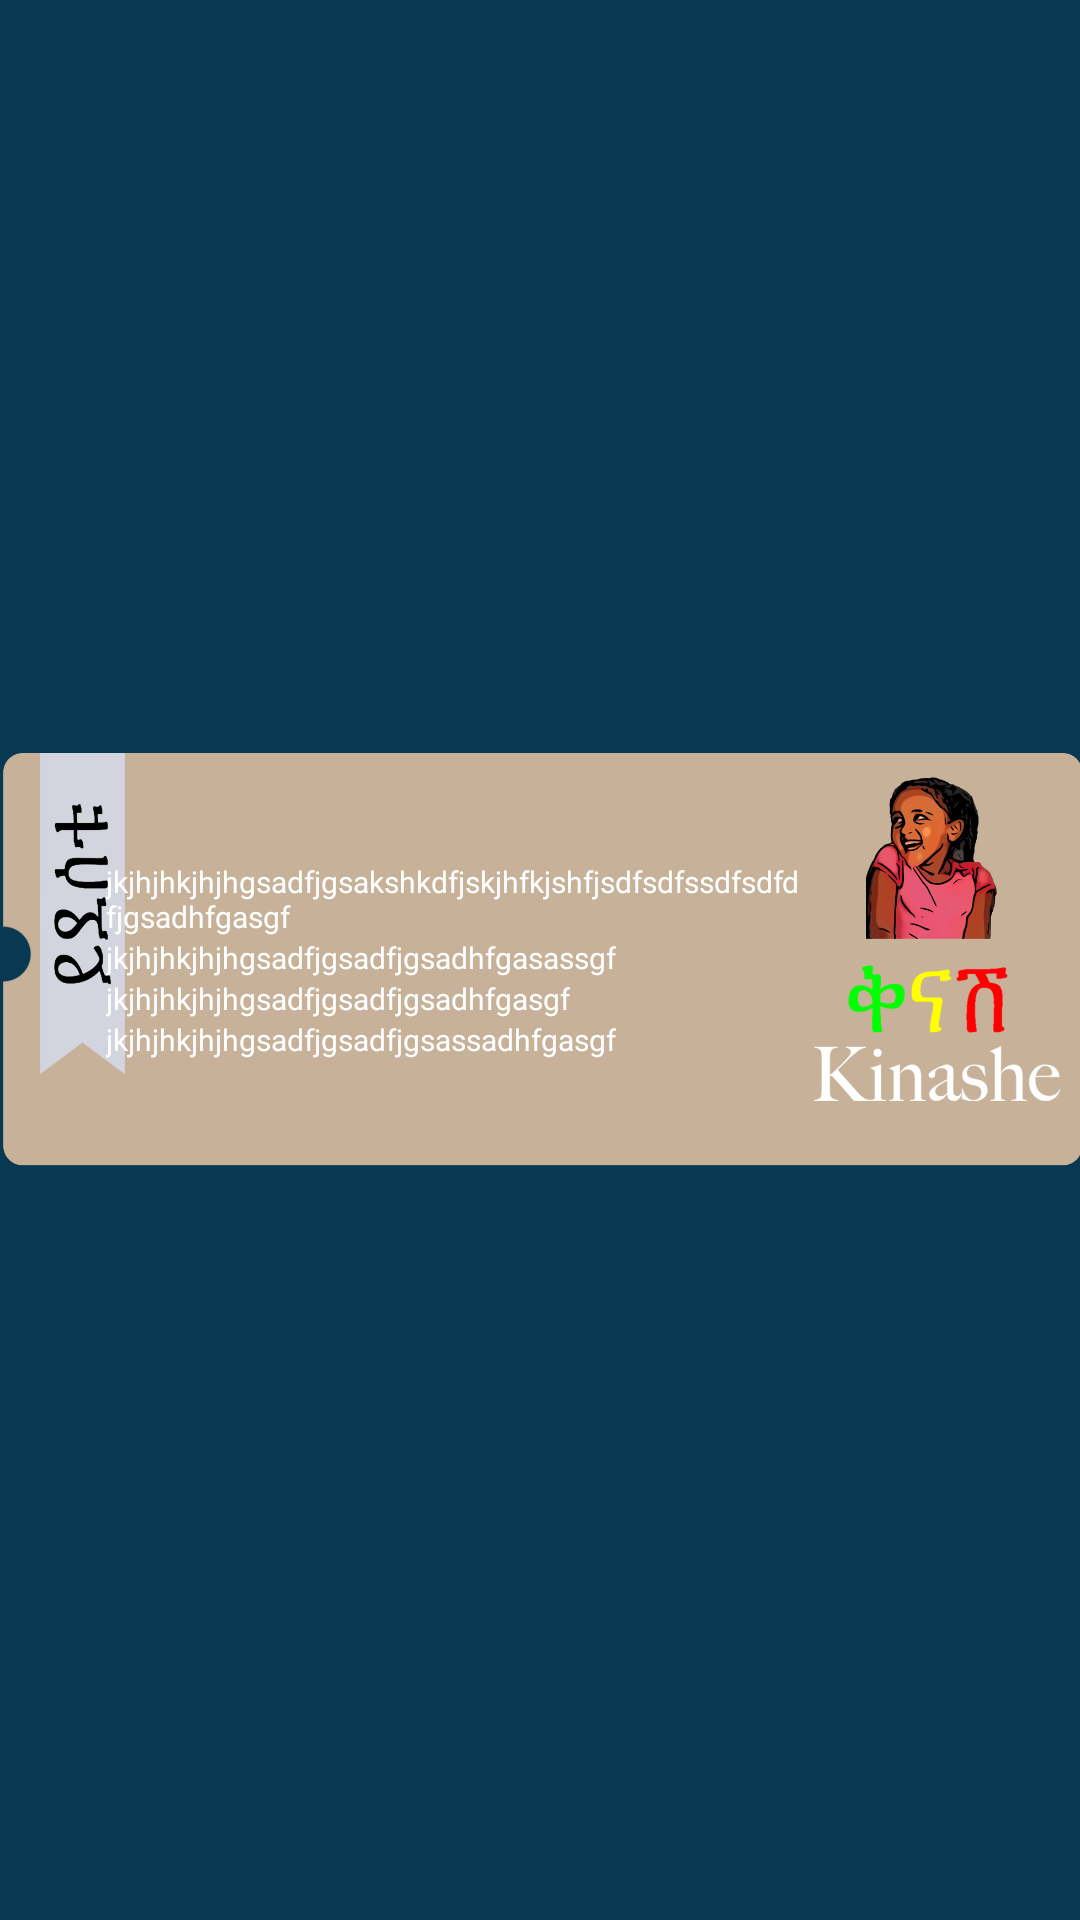

Write the Android layout XML for this screen, with the resource values it uses.
<!-- AndroidManifest.xml: application theme AppTheme -->
<!-- res/layout/layout_coupon.xml -->
<?xml version="1.0" encoding="utf-8"?>
<androidx.constraintlayout.widget.ConstraintLayout xmlns:android="http://schemas.android.com/apk/res/android"
    xmlns:app="http://schemas.android.com/apk/res-auto"
    android:layout_width="match_parent"
    android:layout_height="150dp"
    android:background="@color/darkBlue">

    <ImageView
        android:id="@+id/coupon"
        android:layout_width="match_parent"
        android:layout_height="match_parent"
        app:layout_constraintTop_toTopOf="parent"
        app:layout_constraintLeft_toLeftOf="parent"
        app:layout_constraintRight_toRightOf="parent"
        android:src="@drawable/coupon_background"></ImageView>

    <androidx.constraintlayout.widget.ConstraintLayout
        android:layout_height="wrap_content"
        android:layout_width="390dp"
        app:layout_constraintLeft_toLeftOf="parent"
        app:layout_constraintRight_toRightOf="parent"
        app:layout_constraintTop_toTopOf="parent"
        app:layout_constraintBottom_toBottomOf="parent">
        <androidx.constraintlayout.widget.ConstraintLayout
            android:layout_height="wrap_content"
            android:layout_width="0dp"
            app:layout_constraintWidth_percent=".6"
            android:layout_marginLeft="50dp"
            app:layout_constraintLeft_toLeftOf="parent"
            app:layout_constraintTop_toTopOf="parent"
            app:layout_constraintBottom_toBottomOf="parent">
        <TextView
            android:id="@+id/title"
            android:layout_width="wrap_content"
            android:layout_height="wrap_content"
            app:layout_constraintLeft_toLeftOf="parent"
            app:layout_constraintTop_toTopOf="parent"
            android:text="jkjhjhkjhjhgsadfjgsakshkdfjskjhfkjshfjsdfsdfssdfsdfdfjgsadhfgasgf"
            android:textColor="@color/white"
            android:textSize="10sp" />

        <TextView
            android:id="@+id/deal"
            android:layout_width="wrap_content"
            android:layout_height="wrap_content"
            app:layout_constraintLeft_toLeftOf="parent"
            app:layout_constraintTop_toBottomOf="@id/title"
            android:text="jkjhjhkjhjhgsadfjgsadfjgsadhfgasassgf"
            android:textColor="@color/white"
            android:textSize="10sp" />

        <TextView
            android:id="@+id/availability"
            android:layout_width="wrap_content"
            android:layout_height="wrap_content"
            app:layout_constraintLeft_toLeftOf="parent"
            app:layout_constraintTop_toBottomOf="@id/deal"
            android:text="jkjhjhkjhjhgsadfjgsadfjgsadhfgasgf"
            android:textColor="@color/white"
            android:textSize="10sp" />

        <TextView
            android:id="@+id/expiration"
            android:layout_width="wrap_content"
            android:layout_height="wrap_content"
            app:layout_constraintLeft_toLeftOf="parent"
            app:layout_constraintTop_toBottomOf="@id/availability"
            android:text="jkjhjhkjhjhgsadfjgsadfjgsassadhfgasgf"
            android:textColor="@color/white"
            android:textSize="10sp" />
        </androidx.constraintlayout.widget.ConstraintLayout>
    </androidx.constraintlayout.widget.ConstraintLayout>
</androidx.constraintlayout.widget.ConstraintLayout>
<!-- resources referenced by this layout -->
<resources>
  <color name="darkBlue">#083852</color>
  <color name="white">#ffffff</color>
  <!-- drawable coupon_background: png bitmap (drawable, 201036 bytes) -->
  <style name="AppTheme" parent="Theme.AppCompat.Light.NoActionBar">
  
      </style>
</resources>
